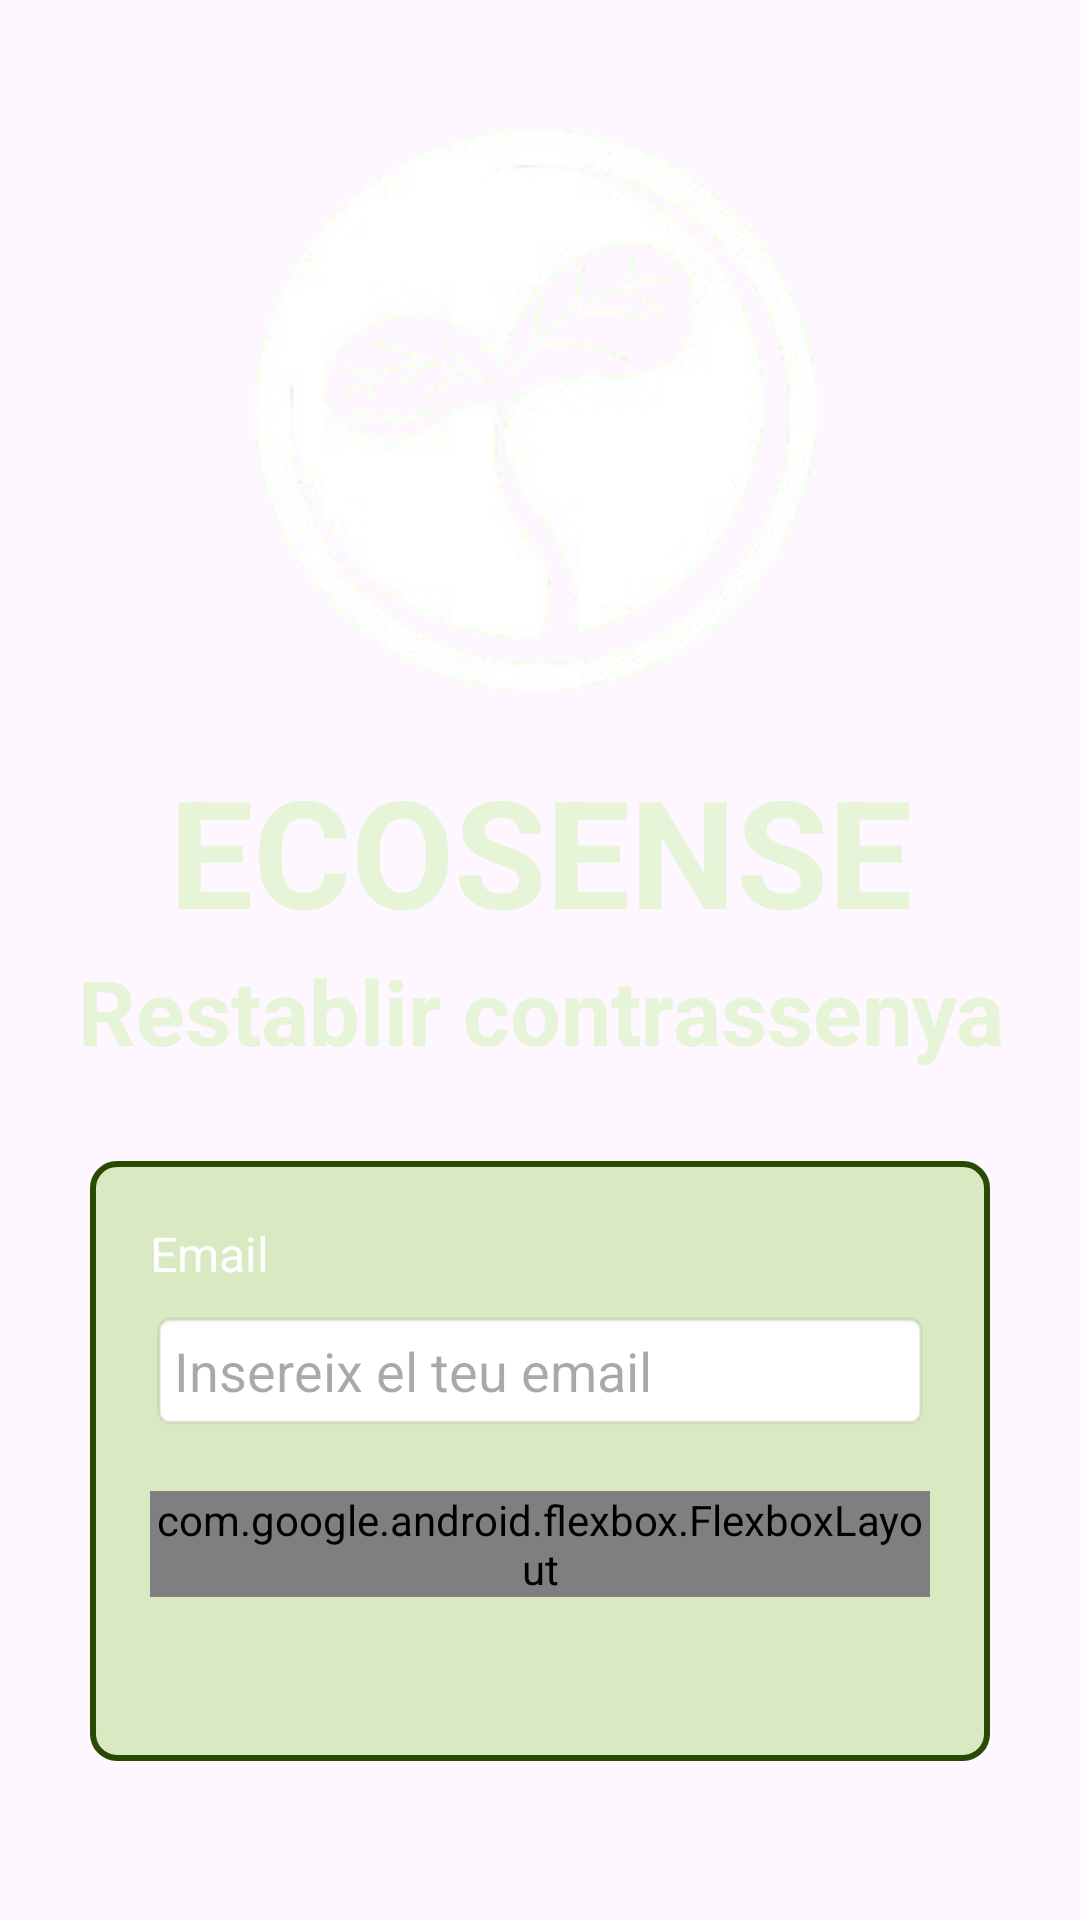

This screen was rendered from an Android layout file. Write that file and the resources it references.
<!-- AndroidManifest.xml: application theme Theme.App_Ecosense -->
<!-- res/layout/activity_recuperar_contrassenya.xml -->
<?xml version="1.0" encoding="utf-8"?>
<androidx.constraintlayout.widget.ConstraintLayout xmlns:android="http://schemas.android.com/apk/res/android"
    xmlns:app="http://schemas.android.com/apk/res-auto"
    xmlns:tools="http://schemas.android.com/tools"
    android:id="@+id/main"
    android:layout_width="match_parent"
    android:layout_height="match_parent"
    tools:context=".comptes.RecuperarContrassenya">

    <ImageView
        android:id="@+id/backgroundImage"
        android:layout_width="match_parent"
        android:layout_height="match_parent"
        android:scaleType="centerCrop"
        android:src="@drawable/fons" />

    <ImageView
        android:id="@+id/bg"
        android:layout_margin="40dp"
        android:layout_width="200dp"
        android:layout_height="200dp"
        android:src="@drawable/logoblanco"
        app:layout_constraintTop_toTopOf="parent"
        app:layout_constraintEnd_toEndOf="parent"
        app:layout_constraintStart_toStartOf="parent"/>

    <TextView
        android:id="@+id/titol"
        android:layout_width="wrap_content"
        android:layout_height="wrap_content"
        android:text="@string/titol"
        android:layout_marginTop="250dp"
        android:textSize="50sp"
        android:textStyle="bold"
        android:textAlignment="center"
        android:textColor="@color/green_100"
        app:layout_constraintEnd_toEndOf="parent"
        app:layout_constraintStart_toStartOf="parent"
        app:layout_constraintTop_toTopOf="parent" />

    <TextView
        android:id="@+id/titol2"
        android:layout_width="wrap_content"
        android:layout_height="wrap_content"
        android:text="@string/restablir"
        android:textSize="30sp"
        android:textStyle="bold"
        android:textAlignment="center"
        android:textColor="@color/green_100"
        app:layout_constraintTop_toBottomOf="@id/titol"
        app:layout_constraintEnd_toEndOf="parent"
        app:layout_constraintStart_toStartOf="parent" />

    <LinearLayout
        android:id="@+id/formContainer"
        android:layout_width="0dp"
        android:layout_height="200dp"
        android:orientation="vertical"
        android:background="@drawable/green_bg"
        android:padding="20dp"
        android:layout_margin="30dp"
        app:layout_constraintTop_toBottomOf="@id/titol2"
        app:layout_constraintStart_toStartOf="parent"
        app:layout_constraintEnd_toEndOf="parent">

        <TextView
            android:layout_width="match_parent"
            android:layout_height="wrap_content"
            android:text="@string/email"
            android:textColor="#FFFFFF"
            android:textSize="16sp"
            android:layout_marginBottom="8dp" />

        <EditText
            android:id="@+id/usernameEditText"
            android:layout_width="match_parent"
            android:layout_height="wrap_content"
            android:background="@android:drawable/editbox_background"
            android:hint="@string/emailInserir"
            android:padding="8dp"
            tools:ignore="TouchTargetSizeCheck" />

        <com.google.android.flexbox.FlexboxLayout
            android:id="@+id/buttonContainer"
            android:layout_marginTop="20dp"
            android:layout_width="match_parent"
            android:layout_height="wrap_content"
            app:flexDirection="row"
            app:justifyContent="space_around">

            <androidx.appcompat.widget.AppCompatButton
                android:id="@+id/cancelarBtn"
                android:layout_width="150dp"
                android:textColor="#FFFFFF"
                android:layout_height="wrap_content"
                android:text="@string/cancel"
                android:textSize="12sp"
                android:background="@drawable/verd_botons_bg" />

            <androidx.appcompat.widget.AppCompatButton
                android:id="@+id/restablirBtn"
                android:layout_width="150dp"
                android:textColor="#FFFFFF"
                android:layout_height="wrap_content"
                android:text="@string/restablirC"
                android:textSize="12sp"
                android:background="@drawable/green_bg" />
        </com.google.android.flexbox.FlexboxLayout>
    </LinearLayout>

</androidx.constraintlayout.widget.ConstraintLayout>
<!-- resources referenced by this layout -->
<resources>
  <color name="green_100">#E6F4D7</color>
  <!-- drawable green_bg (drawable) -->
  <?xml version="1.0" encoding="utf-8"?>
  <selector xmlns:android="http://schemas.android.com/apk/res/android">
      <item>
          <shape android:shape="rectangle">
              <solid android:color="#4D83C837"/>
              <corners android:radius="8dp"/>
              <stroke
                  android:width="2dp"
                  android:color="@color/green_900"/>
          </shape>
      </item>
  </selector>
  <!-- drawable logoblanco: png bitmap (drawable, 35893 bytes) -->
  <!-- drawable verd_botons_bg (drawable) -->
  <?xml version="1.0" encoding="utf-8"?>
  <selector xmlns:android="http://schemas.android.com/apk/res/android">
      <item>
          <shape android:shape="rectangle">
              <solid android:color="#D65E9224"/>
              <corners android:radius="8dp"/>
              <stroke
                  android:width="1dp"
                  android:color="#FFFFFF"/>
              <padding
                  android:left="12dp"
                  android:top="6dp"
                  android:right="12dp"
                  android:bottom="6dp"/>
          </shape>
      </item>
  </selector>
  <string name="cancel">Cancel.lar</string>
  <string name="email">Email</string>
  <string name="emailInserir">Insereix el teu email</string>
  <string name="restablir">Restablir contrassenya</string>
  <string name="restablirC">Restablir</string>
  <string name="titol">ECOSENSE</string>
  <style name="Theme.App_Ecosense" parent="Base.Theme.App_Ecosense" />
  <color name="green_900">#2A4A04</color>
  <style name="Base.Theme.App_Ecosense" parent="Theme.Material3.DayNight.NoActionBar">
          
          
      </style>
</resources>
